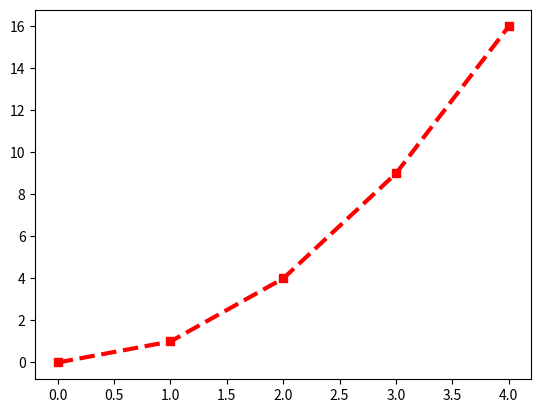

Generate this figure with matplotlib:
import matplotlib.pyplot as plt
import numpy as np

# 0-9a-f
#(255)FF
#(15) F
# Red:  FF
# Green:00
# Blue: FF

x = np.arange(5)
y = x**2

fig, axes=plt.subplots()
# axes.plot(x, y, color='#FF00FF')
# axes.plot(x, y, color='#F0F', linestyle='--', linewidth=3, marker='s')
axes.plot(x, y, 's--r', linewidth=3)
# axes.plot(x, y, color='purple')

# Show the plot
plt.show()